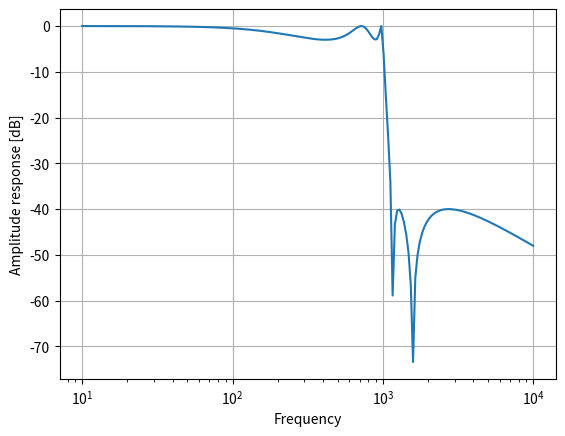
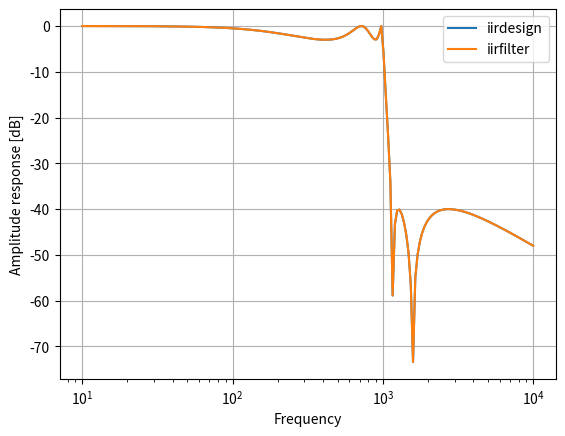
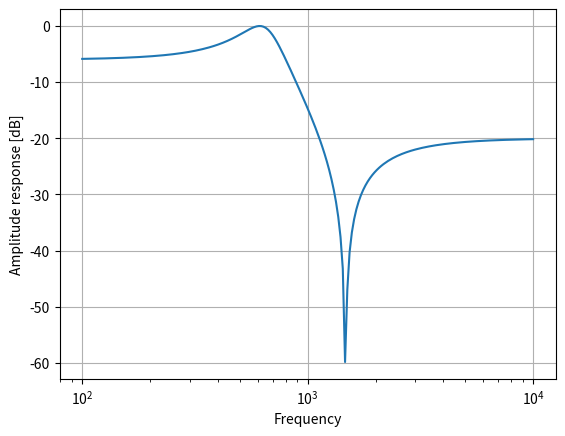
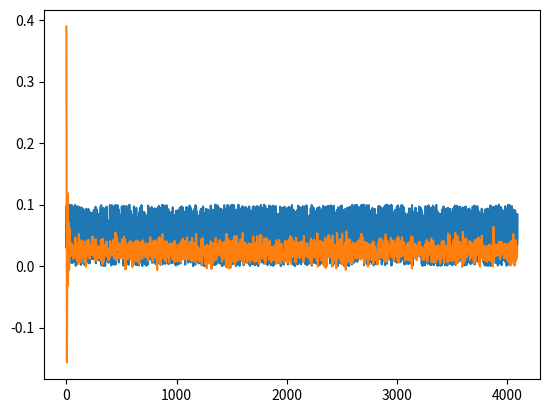
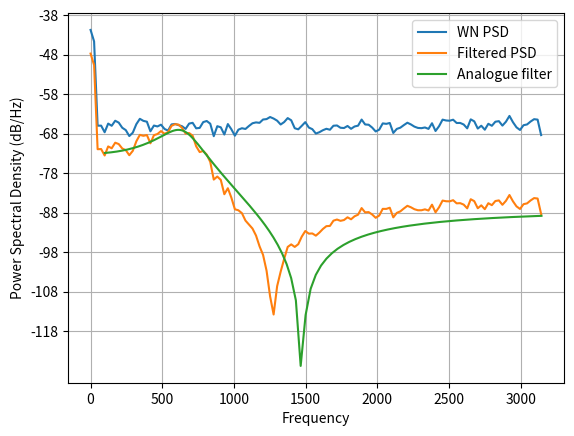

These figures' Python source, in order:
import numpy as np

from scipy import signal

import matplotlib.pyplot as plt

help(signal.iirdesign)

z, p, k = signal.iirdesign(wp=1e3, ws=1.2e3, gpass=3, gstop=40, analog=True, ftype='ellip', output='zpk')

print('Zeroes:')
for i in z:
    print(i)

print('Poles:')
for i in p:
    print(i)
    
print('Gain: ', k)

w, h = signal.freqs_zpk(z, p, k)

plt.semilogx(w, 20 * np.log10(abs(h)))
plt.xlabel('Frequency')
plt.ylabel('Amplitude response [dB]')
plt.grid()
plt.show()

help(signal.iirfilter)

z2, p2, k2 = signal.iirfilter(N=5, Wn=[1e3], rp=3, rs=40, btype='lowpass', analog=True, ftype='ellip', output='zpk')

print('Zeroes:')
for i in z2:
    print(i)

print('Poles:')
for i in p2:
    print(i)
    
print('Gain: ', k)

w2, h2 = signal.freqs_zpk(z2, p2, k2)

plt.semilogx(w, 20 * np.log10(abs(h)), label='iirdesign')
plt.semilogx(w2, 20 * np.log10(abs(h2)), label='iirfilter')
plt.legend()
plt.xlabel('Frequency')
plt.ylabel('Amplitude response [dB]')
plt.grid()
plt.show()

z3, p3, k3 = signal.iirdesign(wp=0.8e3, ws=1.2e3, gpass=6, gstop=20, analog=True, ftype='ellip', output='zpk')

w, h = signal.freqs_zpk(z3, p3, k3)

plt.semilogx(w, 20 * np.log10(abs(h)))
plt.xlabel('Frequency')
plt.ylabel('Amplitude response [dB]')
plt.grid()
plt.show()

print('Zeroes:')
for i in z3:
    print(i)

print('Poles:')
for i in p3:
    print(i)
    
print('Gain: ', k3)

data = np.random.random(4096)*0.1                  # Generate white noise data

fs = 1e3

z3_digi, p3_digi, k3_digi = signal.bilinear_zpk(z3, p3, k3, fs)  # Return a digital IIR filter from an analog one using a bilinear transform.

sos = signal.zpk2sos(z3_digi, p3_digi, k3_digi, analog=False)     # Return second-order sections from zeros, poles, and gain of a system

zi = signal.sosfilt_zi(sos)                        # Construct initial conditions for sosfilt

filt_data, zi = signal.sosfilt(sos, data, zi=zi)   # Apply digital filter to the data

plt.plot(data)
plt.plot(filt_data)

plt.psd(data, Fs=fs*2.*np.pi, label="WN PSD")
plt.psd(filt_data, Fs=fs*2.*np.pi, label="Filtered PSD")
plt.plot(w[0:150], 20 * np.log10(abs(h[0:150]))-67, label="Analogue filter")
plt.legend()
plt.show()
